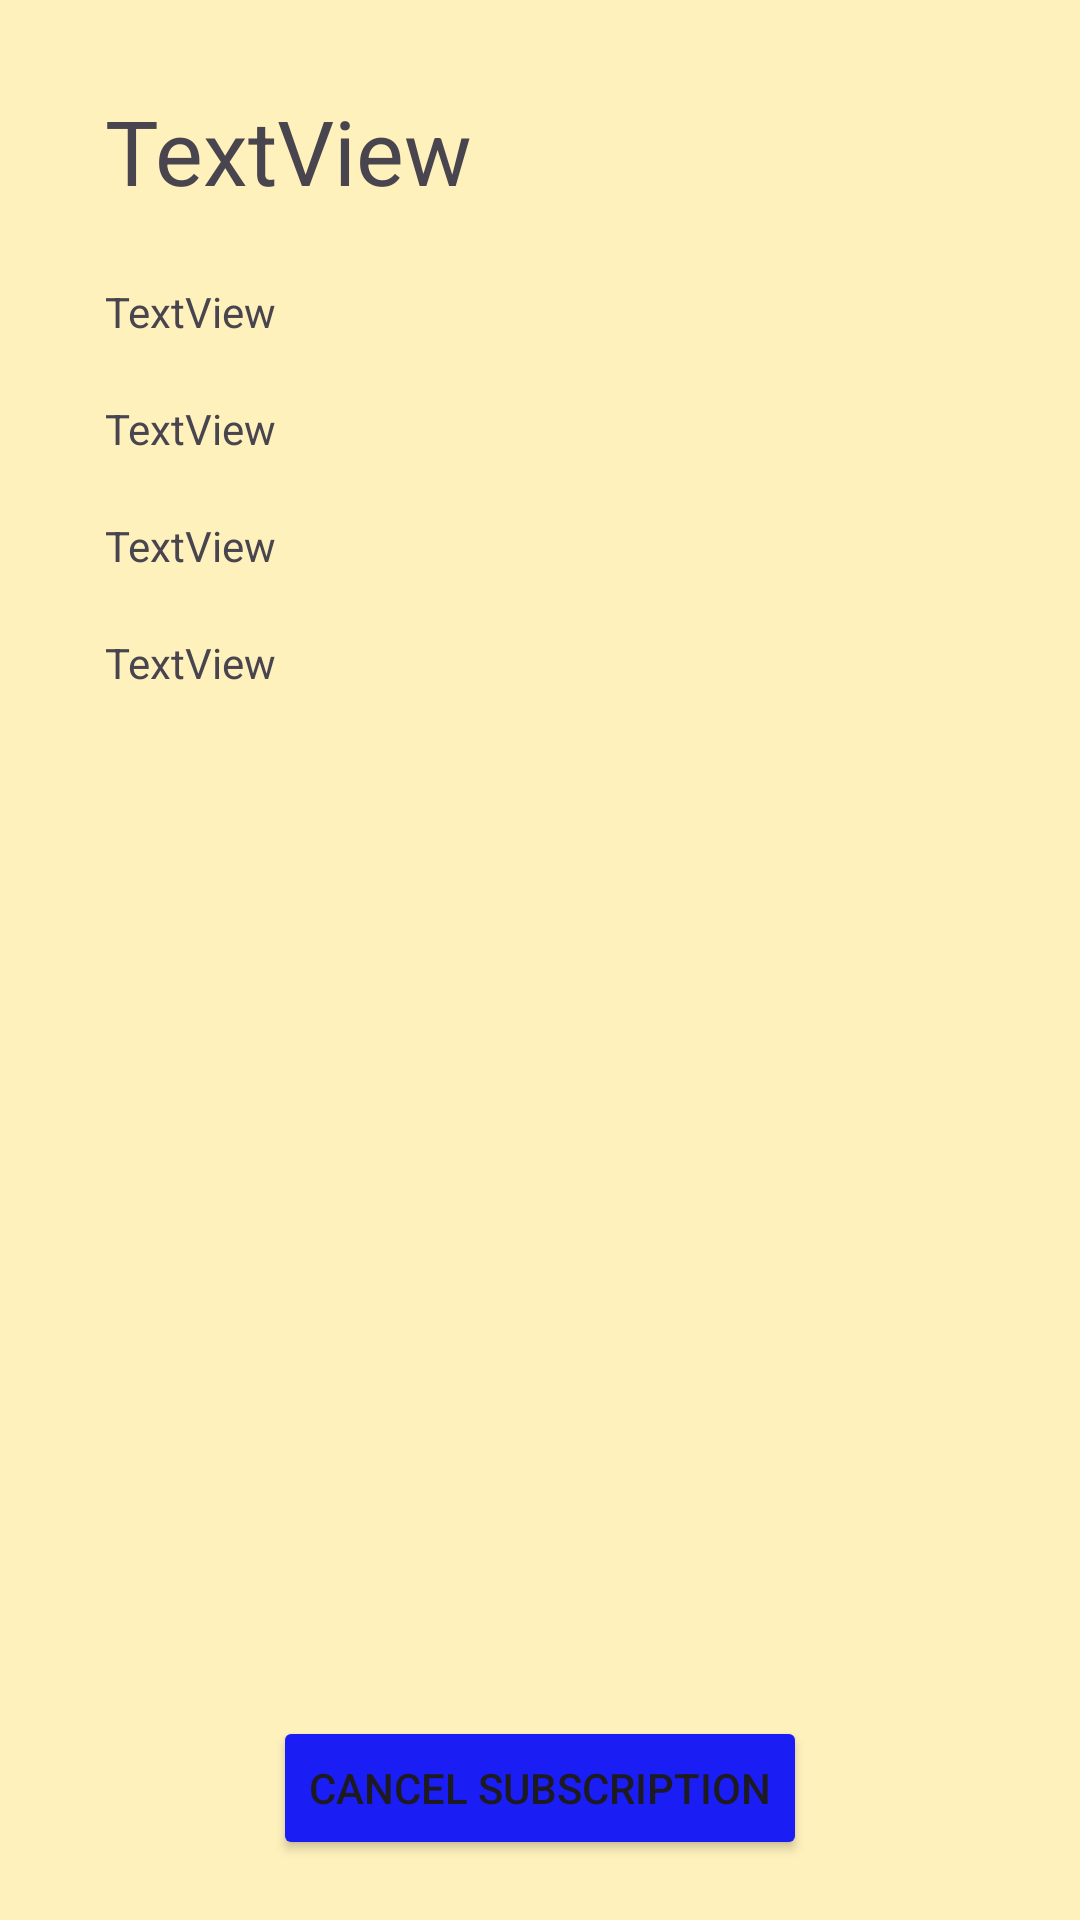

This screen was rendered from an Android layout file. Write that file and the resources it references.
<!-- AndroidManifest.xml: application theme Theme.ProjetoSolar -->
<!-- res/layout/activity_subscription_info.xml -->
<?xml version="1.0" encoding="utf-8"?>
<androidx.constraintlayout.widget.ConstraintLayout xmlns:android="http://schemas.android.com/apk/res/android"
    xmlns:app="http://schemas.android.com/apk/res-auto"
    xmlns:tools="http://schemas.android.com/tools"
    android:layout_width="match_parent"
    android:layout_height="match_parent"
    tools:context=".views.Subscription_Info"
    android:background="@color/ligth_beige">

    <TextView
        android:id="@+id/sub_info_title"
        android:layout_width="wrap_content"
        android:layout_height="wrap_content"
        android:layout_marginStart="35dp"
        android:layout_marginTop="30dp"
        android:text="TextView"
        android:textSize="30sp"
        app:layout_constraintStart_toStartOf="parent"
        app:layout_constraintTop_toTopOf="parent" />

    <TextView
        android:id="@+id/sub_info_next_renewal"
        android:layout_width="wrap_content"
        android:layout_height="wrap_content"
        android:layout_marginTop="20dp"
        android:text="TextView"
        app:layout_constraintStart_toStartOf="@+id/sub_info_id"
        app:layout_constraintTop_toBottomOf="@+id/sub_info_id" />

    <TextView
        android:id="@+id/sub_info_space_name"
        android:layout_width="wrap_content"
        android:layout_height="wrap_content"
        android:layout_marginTop="24dp"
        android:text="TextView"
        app:layout_constraintStart_toStartOf="@+id/sub_info_title"
        app:layout_constraintTop_toBottomOf="@+id/sub_info_title" />

    <TextView
        android:id="@+id/sub_info_id"
        android:layout_width="wrap_content"
        android:layout_height="wrap_content"
        android:layout_marginTop="20dp"
        android:text="TextView"
        app:layout_constraintStart_toStartOf="@+id/sub_info_value"
        app:layout_constraintTop_toBottomOf="@+id/sub_info_value" />

    <TextView
        android:id="@+id/sub_info_value"
        android:layout_width="wrap_content"
        android:layout_height="wrap_content"
        android:layout_marginTop="20dp"
        android:text="TextView"
        app:layout_constraintStart_toStartOf="@+id/sub_info_space_name"
        app:layout_constraintTop_toBottomOf="@+id/sub_info_space_name" />

    <Button
        android:id="@+id/sub_info_delete_bttn"
        android:layout_width="wrap_content"
        android:layout_height="wrap_content"
        android:layout_marginBottom="20dp"
        android:backgroundTint="@color/blue_accent"
        android:text="@string/sub_info_end_bttn"
        app:layout_constraintBottom_toBottomOf="parent"
        app:layout_constraintEnd_toEndOf="parent"
        app:layout_constraintStart_toStartOf="parent" />
</androidx.constraintlayout.widget.ConstraintLayout>
<!-- resources referenced by this layout -->
<resources>
  <color name="blue_accent">#1A1EF5</color>
  <color name="ligth_beige">#FFF1BC</color>
  <string name="sub_info_end_bttn">Cancel Subscription</string>
  <style name="Theme.ProjetoSolar" parent="Base.Theme.ProjetoSolar" />
  <style name="Base.Theme.ProjetoSolar" parent="Theme.Material3.DayNight.NoActionBar">
          
          
      </style>
</resources>
